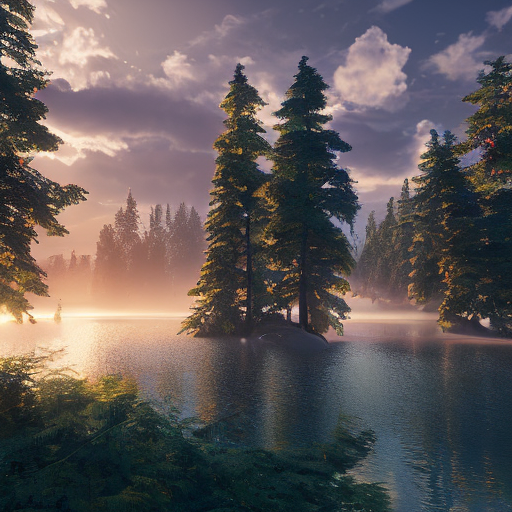
Generation parameters embedded in this image by AUTOMATIC1111 Stable Diffusion web UI or a fork of it (Forge, ...) (PNG 'parameters' text chunk):
lake, forest, sunset,spruce trees, realistic, detailed, 3D, no blur, sharp focus, photorealistic, cinematic lighting, Octane render, epic scene, 8K, mdjrny-v4 style
Steps: 20, Sampler: DPM++ 2M Karras, CFG scale: 7, Seed: 780868766, Size: 512x512, Model hash: 5d5ad06cc2, Model: model